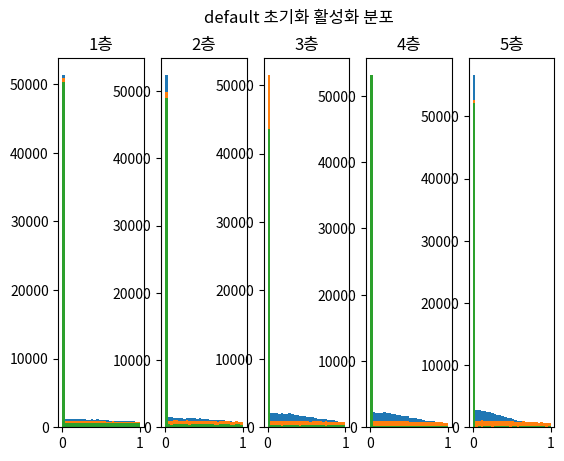

This chart was generated by the following Python code:
# -*- coding: utf-8 -*-
"""
Created on Thu May 15 20:22:02 2025

@author: User
"""

import numpy as np
import matplotlib.pyplot as plt

def relu(x):
    return np.maximum(0, x)

def draw_activation_hist(init_type='xavier'):
    x = np.random.randn(1000, 100)
    activations = {}
    node_num = 100
    hidden_layer_size = 5

    for i in range(hidden_layer_size):
        if i != 0:
            x = activations[i-1]

        if init_type == 'xavier':
            w = np.random.randn(node_num, node_num) * np.sqrt(1.3 / node_num)
        elif init_type == 'he':
            w = np.random.randn(node_num, node_num) * np.sqrt(2.0 / node_num)
        else:
            w = np.random.randn(node_num, node_num) * 0.21  # 기본값

        a = np.dot(x, w)
        z = relu(a)
        activations[i] = z

        plt.subplot(1, hidden_layer_size, i+1)
        plt.title(f"{i+1}층")
        plt.hist(z.flatten(), bins=30, range=(0, 1))

    plt.suptitle(f"{init_type} 초기화 활성화 분포")
    plt.show()

# 실험 실행
draw_activation_hist('xavier')
draw_activation_hist('he')
draw_activation_hist('default')
